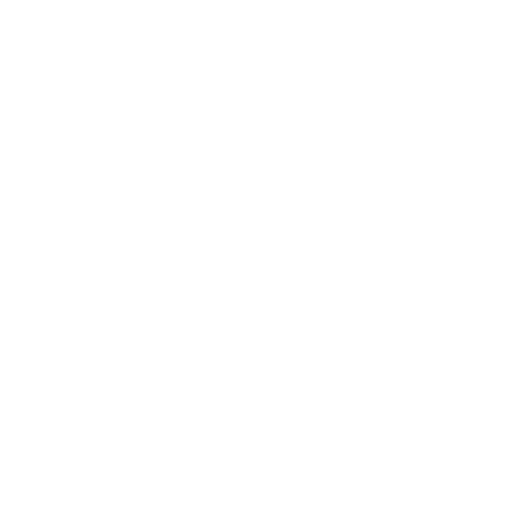
t = 0.00 s
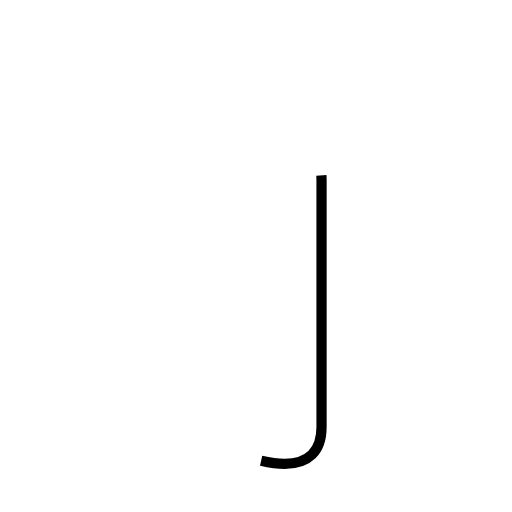
t = 0.98 s
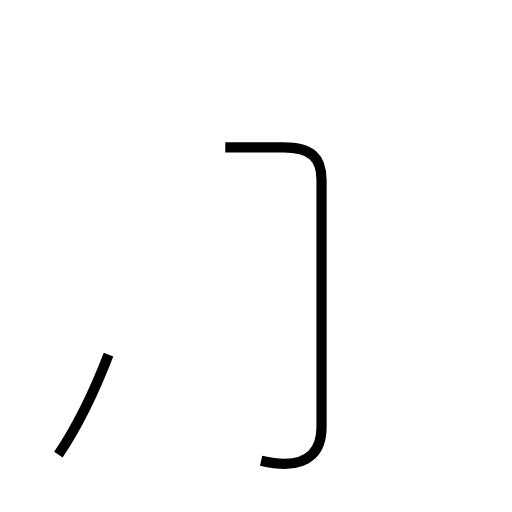
t = 1.64 s
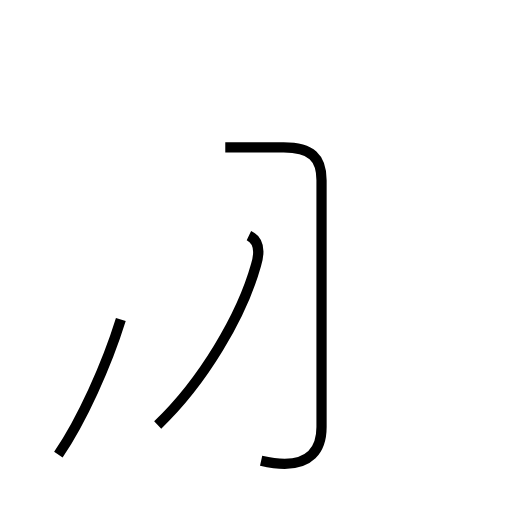
t = 2.40 s
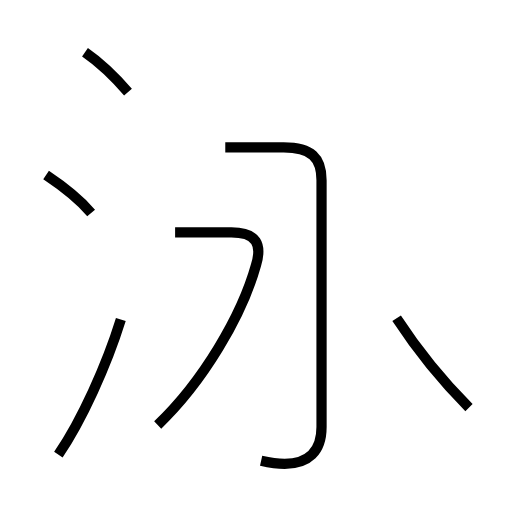
t = 3.30 s
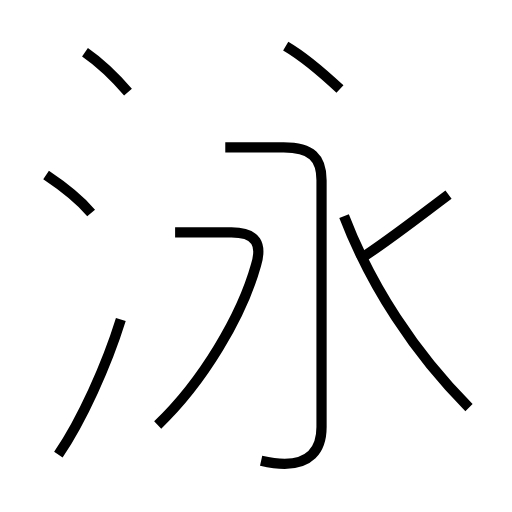
t = 4.17 s

The animated SVG that drew these frames (rendered in a browser with its animation timeline set to each time). Animation: 8 SMIL elements (animate=8); one cycle of 4.17 s.

<?xml version='1.0' encoding='utf-8'?>
<svg viewBox="0.0 -6.0 50.0 50.0" version="1.1" xmlns="http://www.w3.org/2000/svg"><rect x="-1000" y="-1000" width="2000" height="2000" stroke="white" fill="white" /><g style="fill:none;stroke:#000000;stroke-width:1"><path d="M 25.5 1.0 C 26.4 1.2 27.1 1.3 27.8 1.3 C 30.1 1.3 31.4 0.1 31.4 -2.3 L 31.4 -26.4 C 31.4 -28.6 30.4 -29.6 27.7 -29.6 L 22.0 -29.6 " transform="translate(0.0 38.0)" stroke-dasharray="43.62040400673517" stroke-dashoffset="43.62040400673517"><animate attributeName="stroke-dashoffset" from="43.62040400673517" to="0" dur="1.308612120202055s" begin="0s" fill="freeze" /></path><path d="M 5.7 0.4 C 8.0 -3.0 10.4 -8.3 11.8 -12.8 " transform="translate(0.0 38.0)" stroke-dasharray="14.585409967392582" stroke-dashoffset="14.585409967392582"><animate attributeName="stroke-dashoffset" from="14.585409967392582" to="0" dur="0.43756229902177746s" begin="1.308612120202055s" fill="freeze" /></path><path d="M 15.4 -2.5 C 19.8 -6.7 23.6 -13.1 25.0 -18.1 C 25.6 -20.1 25.1 -21.3 22.6 -21.3 L 17.1 -21.3 " transform="translate(0.0 38.0)" stroke-dasharray="29.043038186805994" stroke-dashoffset="29.043038186805994"><animate attributeName="stroke-dashoffset" from="29.043038186805994" to="0" dur="0.8712911456041798s" begin="1.7461744192238324s" fill="freeze" /></path><path d="M 8.9 -23.2 C 7.7 -24.6 5.7 -26.1 4.5 -26.9 " transform="translate(0.0 38.0)" stroke-dasharray="5.764049871600168" stroke-dashoffset="5.764049871600168"><animate attributeName="stroke-dashoffset" from="5.764049871600168" to="0" dur="0.17292149614800503s" begin="2.617465564828012s" fill="freeze" /></path><path d="M 12.5 -35.0 C 11.3 -36.4 9.6 -38.0 8.3 -38.9 " transform="translate(0.0 38.0)" stroke-dasharray="5.7444949328538" stroke-dashoffset="5.7444949328538"><animate attributeName="stroke-dashoffset" from="5.7444949328538" to="0" dur="0.172334847985614s" begin="2.790387060976017s" fill="freeze" /></path><path d="M 45.8 -4.2 C 40.5 -9.5 36.2 -16.1 33.6 -22.9 " transform="translate(0.0 38.0)" stroke-dasharray="22.48806851651209" stroke-dashoffset="22.48806851651209"><animate attributeName="stroke-dashoffset" from="22.48806851651209" to="0" dur="0.6746420554953627s" begin="2.962721908961631s" fill="freeze" /></path><path d="M 35.0 -18.6 C 37.8 -20.4 40.6 -22.6 43.8 -25.0 " transform="translate(0.0 38.0)" stroke-dasharray="10.883779240281621" stroke-dashoffset="10.883779240281621"><animate attributeName="stroke-dashoffset" from="10.883779240281621" to="0" dur="0.32651337720844864s" begin="3.637363964456994s" fill="freeze" /></path><path d="M 33.2 -35.3 C 31.6 -36.8 29.6 -38.5 27.9 -39.5" transform="translate(0.0 38.0)" stroke-dasharray="6.774606946400771" stroke-dashoffset="6.774606946400771"><animate attributeName="stroke-dashoffset" from="6.774606946400771" to="0" dur="0.20323820839202314s" begin="3.9638773416654427s" fill="freeze" /></path></g></svg>
